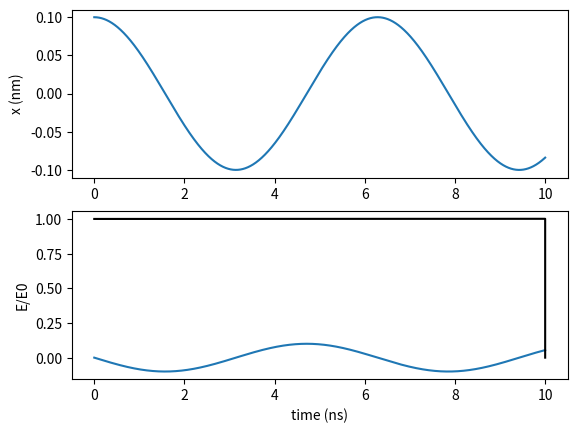

Python code for this plot:

# Movimiento harmonico simple con k/m =1



import numpy as np
import matplotlib.pyplot as plt
#Me invento un valor de m y k pero que mantengan k/m=1
m = 10.0
k = 10.0
#Condiciones iniciales
x0 = 0.1
v0 = 0.0
#Calcula la energia inicial (con las condiciones iniciales)
E0 = (m/2.0)*v0*v0+(k/2)*x0*x0

print('\n--------------------------------------------------------')
print('SIMPLE MD SIMULATION OF A SINGLE PARTICLE IN HARMONIC TRAP')
print('----------------------------------------------------------')
#Los numeros son exagerados pero es para asegurar el resultado de los gráficos
#Input de cada paso
dt = 0.0001
#Tiempo final
ntot = 100000

print('Simulation time will be',dt*ntot,' sec')

#Hago un array vacio de posición,velocidad,tiempo,velocidad media (v2), velocidad de medio salto (v_hk), energia y RE (relación respecto a la energia inicial)
x = np.zeros(ntot+1)
v = np.zeros(ntot+1)
t = np.zeros(ntot+1)
v2 = np.zeros(ntot+1)
v_hk = np.zeros(ntot+1)
E = np.zeros(ntot+1)
RE = np.zeros(ntot+1)
#Añado las condiciones iniciales en 0.0
t[0] = 0.0
x[0] = x0
v[0] = v0
v2[0] = 0.0
E[0] = E0
RE[0] = 1

#Calculo la aceleración y velocidad despues de dt/2
a = -x[0]
v_hk[0] = v[0]+(dt/2.0)*a
#Calculo la nueva posición y aceleración en el primer paso con t+dt (ecuación especial de Feynman)
x[1] = x[0]+dt*v_hk[0]
t[1] = t[0]+dt
#Calcula la aceleración en el punto 1 para calcular el v_hk en el siguiente dt/2 (damos de tiempo dt)
a = -x[1]
v_hk[1] = v_hk[0]+a*dt
v2[1]=(v_hk[1]+v_hk[0])/2 #Opcional pero lo pongo para tener la idea de como se calcula las velocidades en los sitios que también estan las posiciones calculadas 
i=1

print('\n Calculating time evolution...')
while i<ntot:
	#Calculo la aceleración en la posición i
    a = -x[i]
    #Calculo la nueva posición
    x[i+1] = x[i]+dt*v_hk[i]
    #Calculo la nueva velocidad de dt/2 haciendo dt
    v_hk[i+1] = v_hk[i]+a*dt
    #Calculo la velocidad que esta en el mismo tiempo que las posiciones que calculamos, es a traves de la media
    v2[i]=(v_hk[i+1]+v_hk[i])/2
    #Calculo las energias en esas posiciones
    E[i] = (m/2.0)*v2[i]*v2[i]+(k/2)*x[i]*x[i]
    #Hago la relación de la energia calcula de antes respecto a la inical
    RE[i] = E[i]/E0
    t[i+1] = t[i]+dt
    #Vemos el paso y sus correspondientes posiciones,tiempos, velocidades, energias y relacion de energia respecto a la inicial
    print('Step',i,' t= ',round(t[i],3),' x=',round(x[i],3),"v2=",round(v2[i],3),"E=",round(v2[i],3),"RE=",round(v2[i],3))
    i=i+1
#Lo mismo que la línia 68, pero se ve que el último punto no tiene sentido ya que al no poder calcular v2 hace que sea 0 debido a que es del array de ceros, dando RE=0
print('Final Step', i,' t= ',round(t[i],3),' x=',round(x[i],3),"v2=",round(v2[i],3),"RE=",round(v2[i],3))
print('\nShowing plot with results')



plt.figure(1)

plt.subplot(211)
plt.plot(t,x)
plt.ylabel('x (nm)')

plt.subplot(212)
plt.plot(t[:ntot],v2[:ntot])
plt.ylabel(' v (nm/ns)')
plt.xlabel('time (ns)')

plt.show()


#Hago el gráfico para ver que se conserva la energia (da 1), el último punto no cuadra pero esto ocurre ya que no puedo calcular el v2 acorde a esa posición.
plt.plot(t,RE,'k')
plt.xlabel('time (ns)')
plt.ylabel('E/E0')

plt.show()


